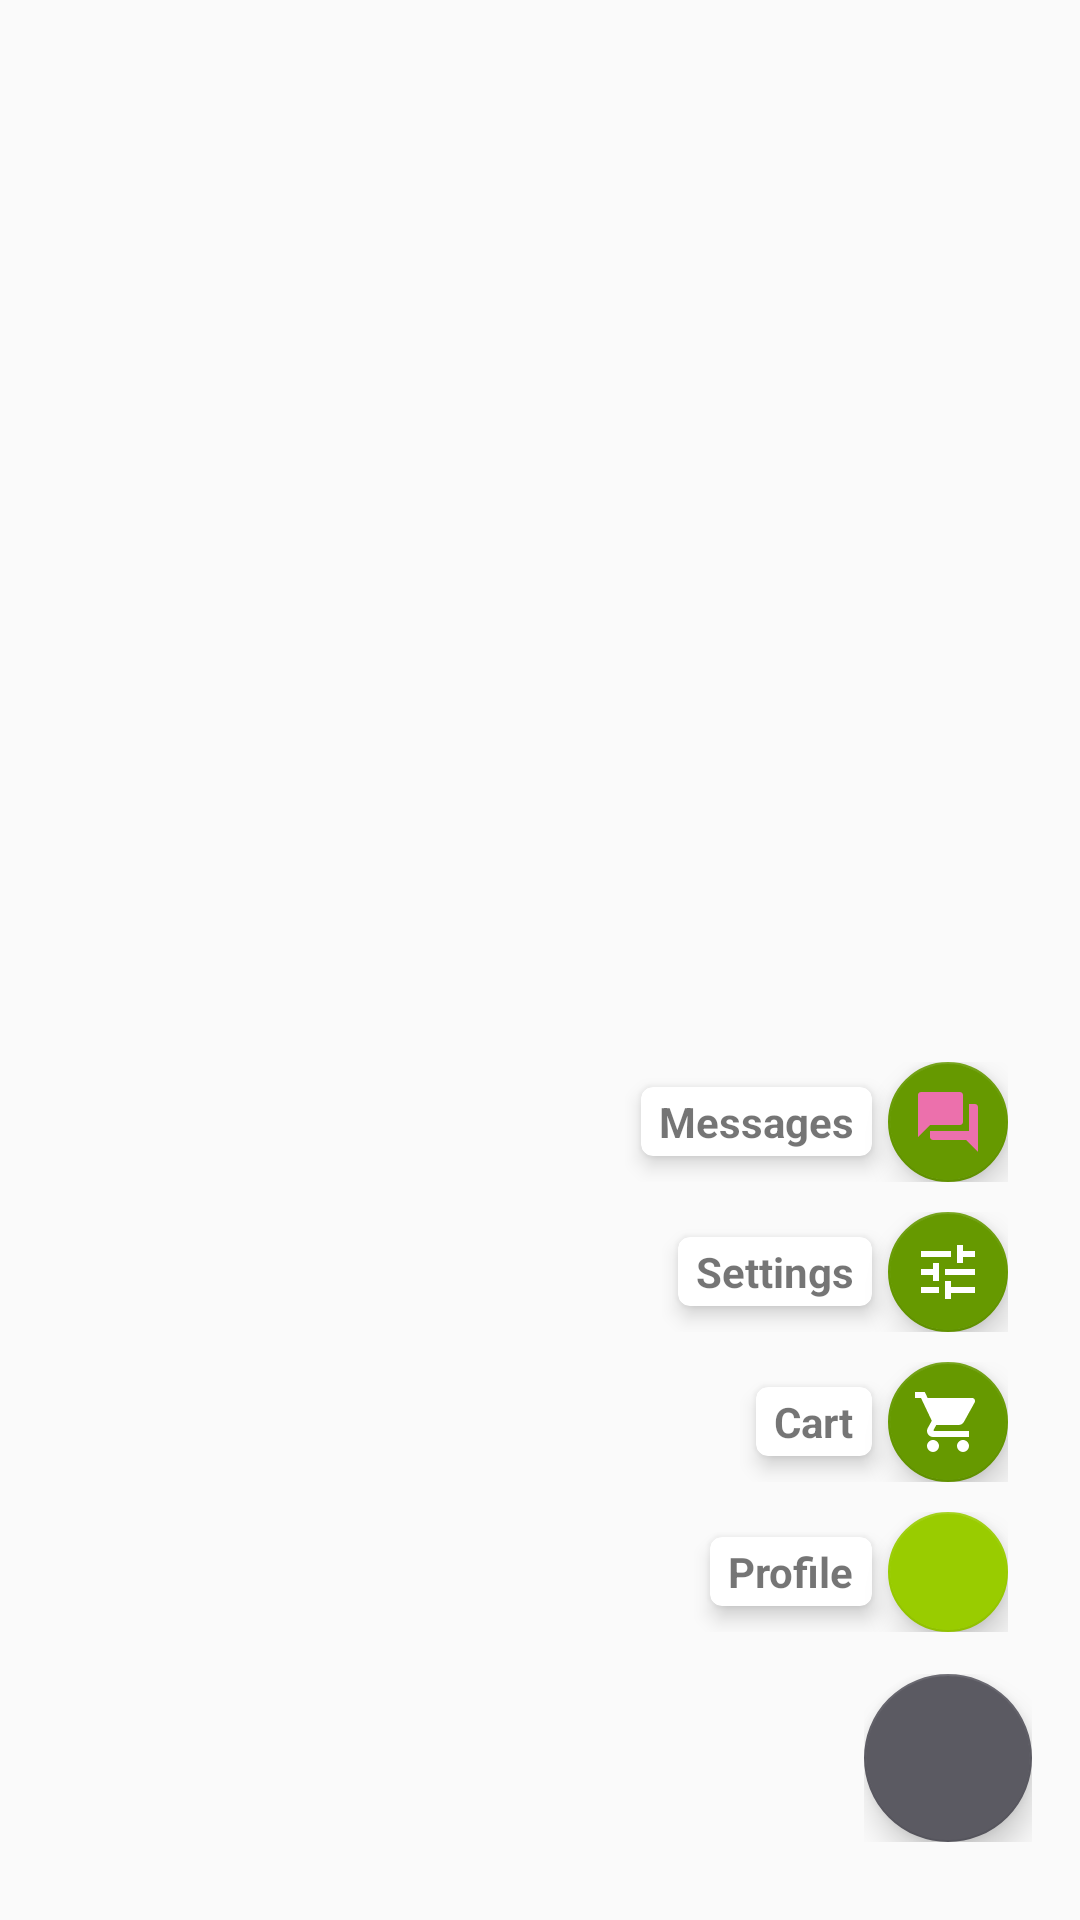

Reconstruct the res/layout file that produces this screen, plus the resources it refers to.
<!-- AndroidManifest.xml: application theme AppTheme -->
<!-- res/layout/layout_fab_submenu.xml -->
<?xml version="1.0" encoding="utf-8"?>
<FrameLayout
    xmlns:android="http://schemas.android.com/apk/res/android"
    xmlns:app="http://schemas.android.com/apk/res-auto"
    android:id="@+id/fabFrame"
    android:layout_width="match_parent"
    android:layout_height="match_parent"
    android:layout_marginTop="?attr/actionBarSize"
    android:paddingBottom="@dimen/activity_vertical_margin"
    android:paddingLeft="@dimen/activity_horizontal_margin"
    android:paddingRight="@dimen/activity_horizontal_margin"
    android:paddingTop="@dimen/activity_vertical_margin"
    android:orientation="vertical">

    <LinearLayout
        android:id="@+id/layoutFabProfile"
        android:layout_width="wrap_content"
        android:layout_height="wrap_content"
        android:gravity="center_vertical"
        android:layout_gravity="bottom|end"
        android:layout_marginRight="8dp"
        android:layout_marginBottom="80dp"
        android:layout_marginEnd="8dp"
        android:orientation="horizontal">

        <android.support.v7.widget.CardView
            android:layout_width="wrap_content"
            android:layout_height="wrap_content"
            app:cardBackgroundColor="@color/cardview_light_background"
            app:cardCornerRadius="@dimen/cardCornerRadius"
            app:cardElevation="@dimen/cardElevation"
            app:cardUseCompatPadding="true" >
            <TextView
                android:id="@+id/cvtProfile"
                android:layout_width="wrap_content"
                android:layout_height="wrap_content"
                android:text="@string/action_profile"
                android:textAppearance="?android:attr/textAppearanceSmall"
                android:textStyle="bold"
                android:paddingRight="@dimen/cardview_horizontal_padding"
                android:paddingLeft="@dimen/cardview_horizontal_padding"
                android:paddingBottom="@dimen/cardview_vertical_padding"
                android:paddingTop="@dimen/cardview_vertical_padding" />
        </android.support.v7.widget.CardView>

        <android.support.design.widget.FloatingActionButton
            android:id="@+id/fabSave"
            android:layout_width="wrap_content"
            android:layout_height="wrap_content"
            app:srcCompat="@drawable/profile_orange"
            app:backgroundTint="@android:color/holo_green_light"
            app:fabSize="mini" />
    </LinearLayout>

    <LinearLayout
        android:id="@+id/layoutFabMessages"
        android:layout_width="wrap_content"
        android:layout_height="wrap_content"
        android:gravity="center_vertical"
        android:layout_gravity="bottom|end"
        android:layout_marginRight="8dp"
        android:layout_marginEnd="8dp"
        android:layout_marginBottom="230dp"
        android:orientation="horizontal">

        <android.support.v7.widget.CardView
            android:layout_width="wrap_content"
            android:layout_height="wrap_content"
            app:cardBackgroundColor="@color/cardview_light_background"
            app:cardCornerRadius="@dimen/cardCornerRadius"
            app:cardElevation="@dimen/cardElevation"
            app:cardUseCompatPadding="true" >

            <TextView
                android:id="@+id/cvtMessages"
                android:layout_width="wrap_content"
                android:layout_height="wrap_content"
                android:text="@string/action_messages"
                android:textAppearance="?android:attr/textAppearanceSmall"
                android:textStyle="bold"
                android:paddingRight="@dimen/cardview_horizontal_padding"
                android:paddingLeft="@dimen/cardview_horizontal_padding"
                android:paddingBottom="@dimen/cardview_vertical_padding"
                android:paddingTop="@dimen/cardview_vertical_padding" />

        </android.support.v7.widget.CardView>

        <android.support.design.widget.FloatingActionButton
            android:id="@+id/fabmessages"
            android:layout_width="wrap_content"
            android:layout_height="wrap_content"
            app:srcCompat="@drawable/ic_question_answer_black_24dp"
            app:backgroundTint="@android:color/holo_green_dark"
            app:fabSize="mini" />

    </LinearLayout>

    <LinearLayout
        android:id="@+id/layoutFabCart"
        android:layout_width="wrap_content"
        android:layout_height="wrap_content"
        android:gravity="center_vertical"
        android:layout_gravity="bottom|end"
        android:layout_marginRight="8dp"
        android:layout_marginEnd="8dp"
        android:layout_marginBottom="130dp"
        android:orientation="horizontal">

        <android.support.v7.widget.CardView
            android:layout_width="wrap_content"
            android:layout_height="wrap_content"
            app:cardBackgroundColor="@color/cardview_light_background"
            app:cardCornerRadius="@dimen/cardCornerRadius"
            app:cardElevation="@dimen/cardElevation"
            app:cardUseCompatPadding="true" >

            <TextView
                android:id="@+id/cvtCart"
                android:layout_width="wrap_content"
                android:layout_height="wrap_content"
                android:text="@string/action_cart"
                android:textAppearance="?android:attr/textAppearanceSmall"
                android:textStyle="bold"
                android:paddingRight="@dimen/cardview_horizontal_padding"
                android:paddingLeft="@dimen/cardview_horizontal_padding"
                android:paddingBottom="@dimen/cardview_vertical_padding"
                android:paddingTop="@dimen/cardview_vertical_padding" />

        </android.support.v7.widget.CardView>

        <android.support.design.widget.FloatingActionButton
            android:id="@+id/fabCart"
            android:layout_width="wrap_content"
            android:layout_height="wrap_content"
            app:srcCompat="@drawable/ic_cart"
            app:backgroundTint="@android:color/holo_green_dark"
            app:fabSize="mini" />

    </LinearLayout>

    <LinearLayout
        android:id="@+id/layoutFabSettings"
        android:layout_width="wrap_content"
        android:layout_height="wrap_content"
        android:gravity="center_vertical"
        android:layout_gravity="bottom|end"
        android:layout_marginRight="8dp"
        android:layout_marginEnd="8dp"
        android:layout_marginBottom="180dp"
        android:orientation="horizontal">

        <android.support.v7.widget.CardView
            android:layout_width="wrap_content"
            android:layout_height="wrap_content"
            app:cardBackgroundColor="@color/cardview_light_background"
            app:cardCornerRadius="@dimen/cardCornerRadius"
            app:cardElevation="@dimen/cardElevation"
            app:cardUseCompatPadding="true" >

            <TextView
                android:id="@+id/cvtSettings"
                android:layout_width="wrap_content"
                android:layout_height="wrap_content"
                android:text="@string/action_settings"
                android:textAppearance="?android:attr/textAppearanceSmall"
                android:textStyle="bold"
                android:paddingRight="@dimen/cardview_horizontal_padding"
                android:paddingLeft="@dimen/cardview_horizontal_padding"
                android:paddingBottom="@dimen/cardview_vertical_padding"
                android:paddingTop="@dimen/cardview_vertical_padding" />

        </android.support.v7.widget.CardView>

        <android.support.design.widget.FloatingActionButton
            android:id="@+id/fabEdit"
            android:layout_width="wrap_content"
            android:layout_height="wrap_content"
            app:srcCompat="@drawable/ic_tune"
            app:backgroundTint="@android:color/holo_green_dark"
            app:fabSize="mini" />
    </LinearLayout>

    <LinearLayout
        android:id="@+id/layoutFabOptions"
        android:layout_width="wrap_content"
        android:layout_height="wrap_content"
        android:gravity="center_vertical"
        android:layout_gravity="bottom|end"
        android:layout_marginBottom="10dp"
        android:orientation="horizontal">

        <android.support.design.widget.FloatingActionButton
            android:id="@+id/fabSetting"
            android:layout_width="wrap_content"
            android:layout_height="wrap_content"
            android:layout_gravity="bottom|end"
            app:srcCompat="@drawable/ic_more_vert_black_24dp"
            app:backgroundTint="?attr/colorPrimary"
            app:fabSize="normal" />

    </LinearLayout>
</FrameLayout>
<!-- resources referenced by this layout -->
<resources>
  <dimen name="activity_horizontal_margin">16dp</dimen>
  <dimen name="activity_vertical_margin">16dp</dimen>
  <dimen name="cardCornerRadius">4dp</dimen>
  <dimen name="cardElevation">4dp</dimen>
  <dimen name="cardview_horizontal_padding">6dp</dimen>
  <dimen name="cardview_vertical_padding">2dp</dimen>
  <!-- drawable ic_cart (drawable) -->
  <vector xmlns:android="http://schemas.android.com/apk/res/android"
          android:width="24dp"
          android:height="24dp"
          android:viewportWidth="24.0"
          android:viewportHeight="24.0">
      <path
          android:fillColor="@color/white"
          android:pathData="M17,18C15.89,18 15,18.89 15,20A2,2 0,0 0,17 22A2,2 0,0 0,19 20C19,18.89 18.1,18 17,18M1,2V4H3L6.6,11.59L5.24,14.04C5.09,14.32 5,14.65 5,15A2,2 0,0 0,7 17H19V15H7.42A0.25,0.25 0,0 1,7.17 14.75C7.17,14.7 7.18,14.66 7.2,14.63L8.1,13H15.55C16.3,13 16.96,12.58 17.3,11.97L20.88,5.5C20.95,5.34 21,5.17 21,5A1,1 0,0 0,20 4H5.21L4.27,2M7,18C5.89,18 5,18.89 5,20A2,2 0,0 0,7 22A2,2 0,0 0,9 20C9,18.89 8.1,18 7,18Z"/>
  </vector>
  <!-- drawable ic_question_answer_black_24dp (drawable) -->
  <vector xmlns:android="http://schemas.android.com/apk/res/android"
          android:width="24dp"
          android:height="24dp"
          android:viewportWidth="24.0"
          android:viewportHeight="24.0">
      <path
          android:fillColor="#ec70ac"
          android:pathData="M21,6h-2v9L6,15v2c0,0.55 0.45,1 1,1h11l4,4L22,7c0,-0.55 -0.45,-1 -1,-1zM17,12L17,3c0,-0.55 -0.45,-1 -1,-1L3,2c-0.55,0 -1,0.45 -1,1v14l4,-4h10c0.55,0 1,-0.45 1,-1z"/>
  </vector>
  <!-- drawable ic_tune (drawable) -->
  <vector xmlns:android="http://schemas.android.com/apk/res/android"
          android:width="24dp"
          android:height="24dp"
          android:viewportWidth="24.0"
          android:viewportHeight="24.0">
      <path
          android:fillColor="@color/white"
          android:pathData="M3,17V19H9V17H3M3,5V7H13V5H3M13,21V19H21V17H13V15H11V21H13M7,9V11H3V13H7V15H9V9H7M21,13V11H11V13H21M15,9H17V7H21V5H17V3H15V9Z"/>
  </vector>
  <string name="action_cart">Cart</string>
  <string name="action_messages">Messages</string>
  <string name="action_profile">Profile</string>
  <string name="action_settings">Settings</string>
  <style name="AppTheme" parent="Theme.AppCompat.Light.DarkActionBar">
          
          <item name="colorPrimary">@color/colorPrimary</item>
          <item name="colorPrimaryDark">@color/colorPrimaryDark</item>
          <item name="colorAccent">@color/colorAccent</item>
      </style>
  <color name="white">#ffffff</color>
  <color name="colorPrimary">#5b5a62</color>
  <color name="colorPrimaryDark">#323138</color>
  <color name="colorAccent">#5b5a62</color>
</resources>
